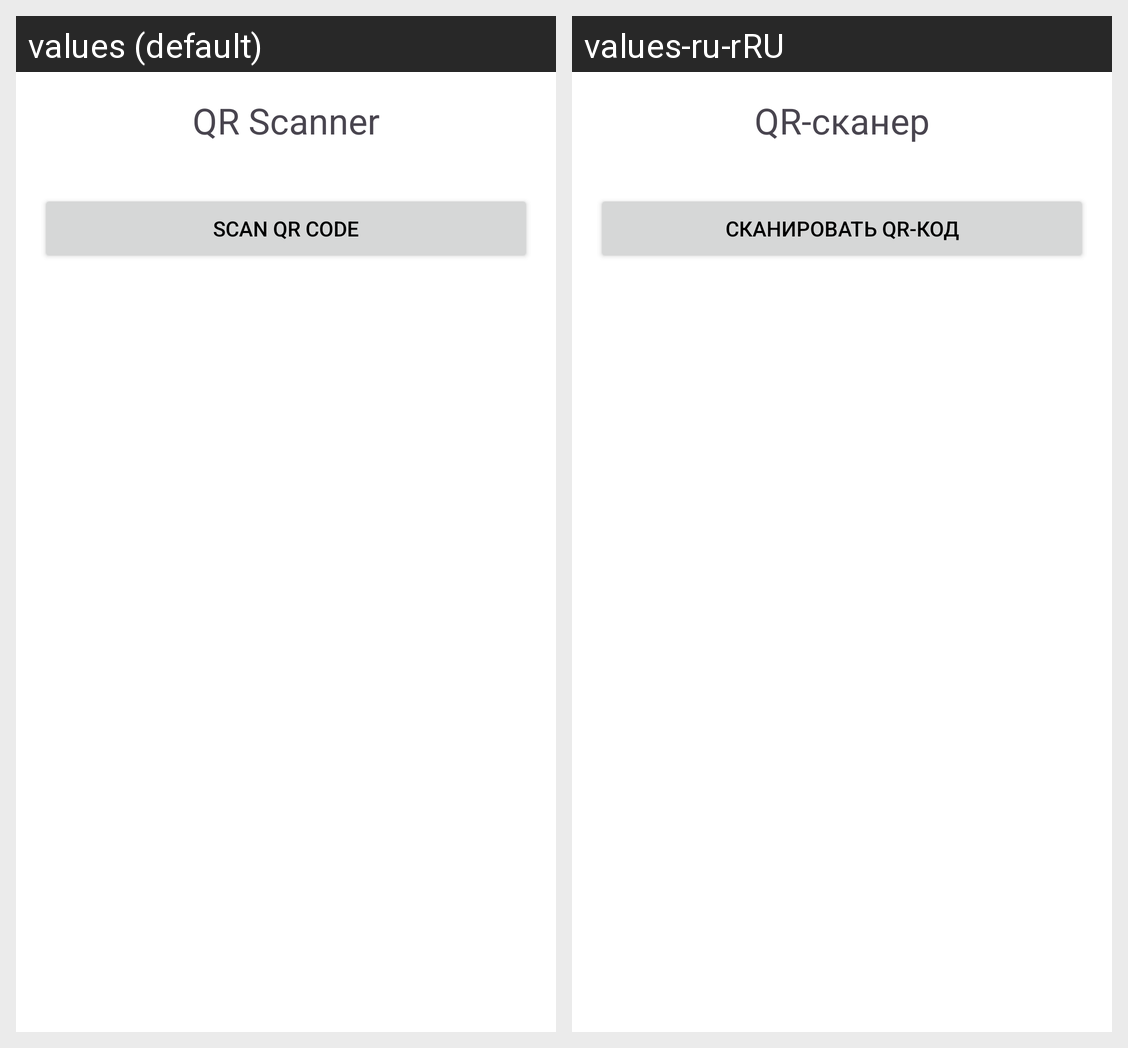

The Android screen above is rendered under two locales of the same app. Produce the string resources it draws, with the default and per-locale values.
Android screen res/layout/fragment_qr.xml rendered under 2 locales, left to right: values (default), values-ru-rRU. Device: Nexus 5 (rendered at 1080×1920; each locale shown at half size, 540×960, under a caption strip naming it); theme Theme.FermentTracker.
Strings drawn on this screen, with the default value and each locale's value (text and hints the layout hard-codes, and strings that could not be matched under every locale, appear in the picture but are not listed):

qr_scanner
  values: QR Scanner
  values-ru-rRU: QR-сканер

qr
  values: Scan QR Code
  values-ru-rRU: Сканировать QR-код
